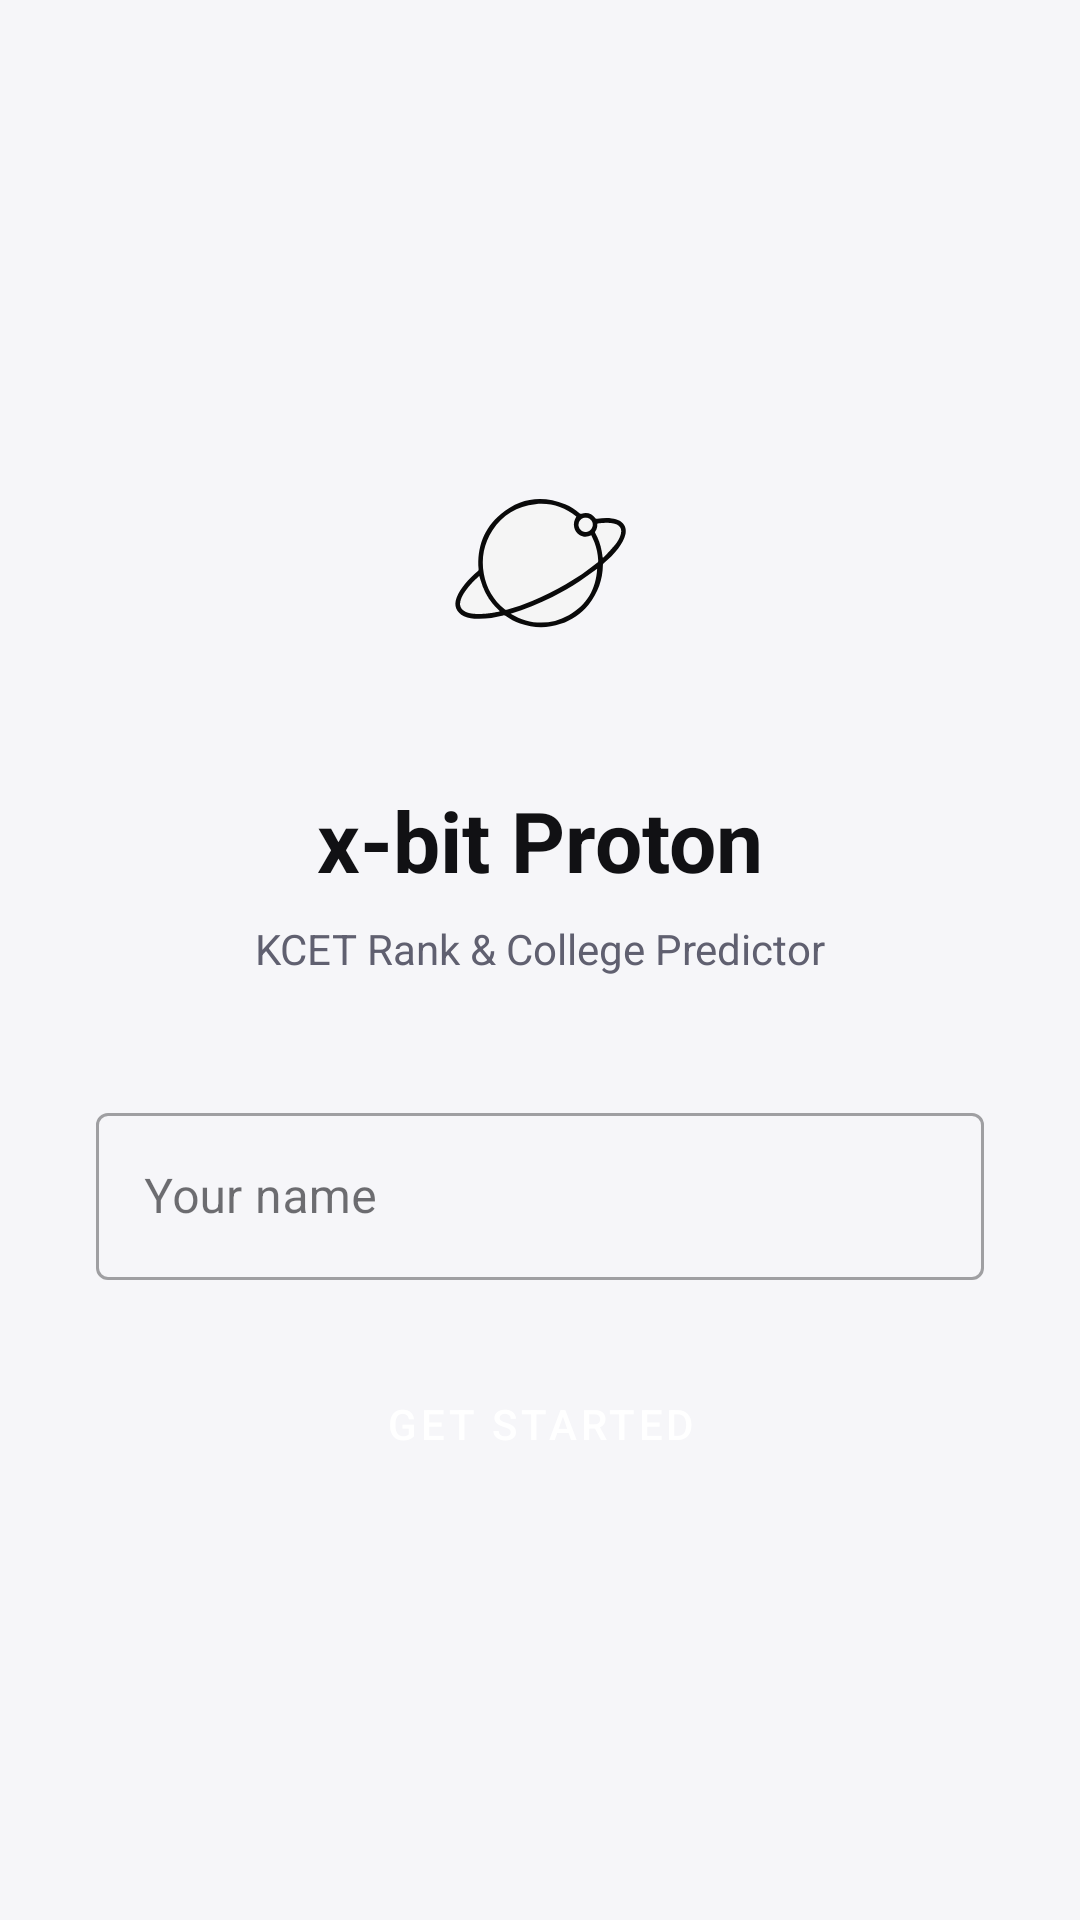

This screen was rendered from an Android layout file. Write that file and the resources it references.
<!-- AndroidManifest.xml: application theme Theme.XBitProton -->
<!-- res/layout/activity_onboarding.xml -->
<?xml version="1.0" encoding="utf-8"?>
<LinearLayout
    xmlns:android="http://schemas.android.com/apk/res/android"
    android:layout_width="match_parent"
    android:layout_height="match_parent"
    android:orientation="vertical"
    android:gravity="center"
    android:padding="32dp"
    android:background="?android:attr/colorBackground">

    <ImageView
        android:layout_width="96dp"
        android:layout_height="96dp"
        android:src="@drawable/logo_light"
        android:layout_marginBottom="24dp"/>

    <TextView
        android:layout_width="wrap_content"
        android:layout_height="wrap_content"
        android:text="x-bit Proton"
        android:textSize="28sp"
        android:textStyle="bold"
        android:textColor="?attr/colorOnBackground"
        android:layout_marginBottom="8dp"/>

    <TextView
        android:layout_width="wrap_content"
        android:layout_height="wrap_content"
        android:text="KCET Rank &amp; College Predictor"
        android:textSize="14sp"
        android:textColor="?attr/colorOnSurfaceVariant"
        android:layout_marginBottom="40dp"/>

    <com.google.android.material.textfield.TextInputLayout
        android:layout_width="match_parent"
        android:layout_height="wrap_content"
        android:hint="Your name"
        style="@style/Widget.MaterialComponents.TextInputLayout.OutlinedBox"
        android:layout_marginBottom="24dp">
        <com.google.android.material.textfield.TextInputEditText
            android:id="@+id/etName"
            android:layout_width="match_parent"
            android:layout_height="wrap_content"
            android:inputType="textPersonName"
            android:imeOptions="actionDone"/>
    </com.google.android.material.textfield.TextInputLayout>

    <Button
        android:id="@+id/btnStart"
        android:layout_width="match_parent"
        android:layout_height="wrap_content"
        android:text="Get Started"
        style="@style/Widget.MaterialComponents.Button"/>

</LinearLayout>
<!-- resources referenced by this layout -->
<resources>
  <!-- drawable logo_light: vector/xml drawable (drawable, 3433 chars, omitted) -->
  <style name="Theme.XBitProton" parent="Theme.MaterialComponents.DayNight.NoActionBar">
          <item name="colorPrimary">@color/primary</item>
          <item name="colorPrimaryVariant">@color/primary_variant</item>
          <item name="colorOnPrimary">@color/on_primary</item>
          <item name="android:colorBackground">@color/background_light</item>
          <item name="colorSurface">@color/surface_light</item>
          <item name="colorOnBackground">@color/on_surface_light</item>
          <item name="colorOnSurface">@color/on_surface_light</item>
          <item name="colorOnSurfaceVariant">@color/on_surface_variant_light</item>
          <item name="colorOutline">@color/outline_light</item>
          <item name="android:statusBarColor">@color/surface_light</item>
          <item name="android:navigationBarColor">@color/surface_light</item>
          <item name="android:windowLightStatusBar" tools:targetApi="m">true</item>
      </style>
  <color name="primary">#7C6AF5</color>
  <color name="primary_variant">#5B4FD4</color>
  <color name="on_primary">#FFFFFF</color>
  <color name="background_light">#F6F6F9</color>
  <color name="surface_light">#FFFFFF</color>
  <color name="on_surface_light">#111114</color>
  <color name="on_surface_variant_light">#606070</color>
  <color name="outline_light">#C8C8D8</color>
</resources>
